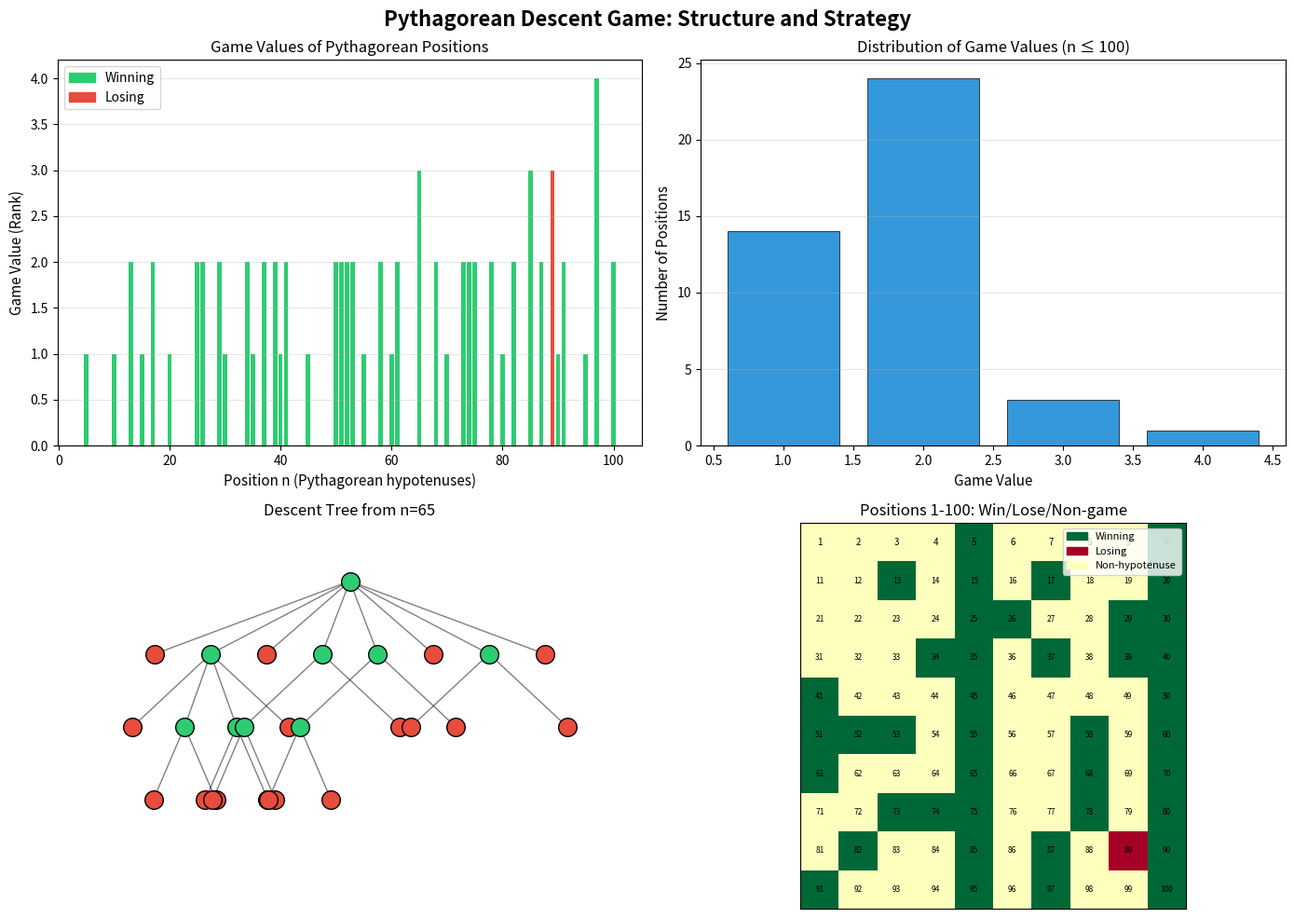

This chart was generated by the following Python code:
"""
Visualization: Pythagorean Descent Game Analysis

Visualizes the game-theoretic structure of the Pythagorean descent game:
game values, winning/losing classification, and descent tree structure.
"""

import matplotlib.pyplot as plt
import matplotlib.patches as mpatches
import numpy as np
import math

# ---- Inline Pythagorean game functions (self-contained) ----

def pythagorean_moves(n):
    """Find all valid Pythagorean descent moves from n."""
    moves = []
    n_sq = n * n
    for m in range(1, n):
        k_sq = n_sq - m * m
        if k_sq > 0:
            k = int(math.isqrt(k_sq))
            if k * k == k_sq:
                moves.append(m)
    return moves

def compute_game_values(max_n):
    """Compute game values for all positions up to max_n."""
    values = {}
    winning = {}
    
    for n in range(0, max_n + 1):
        moves = pythagorean_moves(n)
        if not moves:
            values[n] = 0
            winning[n] = False
        else:
            values[n] = max(values.get(m, 0) + 1 for m in moves)
            winning[n] = any(not winning.get(m, False) for m in moves)
    
    return values, winning

# ---- Compute data ----
max_n = 100
values, winning = compute_game_values(max_n)

fig, axes = plt.subplots(2, 2, figsize=(14, 10))
fig.suptitle('Pythagorean Descent Game: Structure and Strategy', 
             fontsize=16, fontweight='bold')

# Plot 1: Game values as bar chart
ax1 = axes[0, 0]
hypotenuses = [n for n in range(2, max_n + 1) if pythagorean_moves(n)]
game_vals = [values[n] for n in hypotenuses]
colors = ['#2ecc71' if winning[n] else '#e74c3c' for n in hypotenuses]

ax1.bar(hypotenuses, game_vals, color=colors, width=0.8, edgecolor='none')
ax1.set_xlabel('Position n (Pythagorean hypotenuses)', fontsize=11)
ax1.set_ylabel('Game Value (Rank)', fontsize=11)
ax1.set_title('Game Values of Pythagorean Positions', fontsize=12)

win_patch = mpatches.Patch(color='#2ecc71', label='Winning')
lose_patch = mpatches.Patch(color='#e74c3c', label='Losing')
ax1.legend(handles=[win_patch, lose_patch], fontsize=10)
ax1.grid(True, alpha=0.3, axis='y')

# Plot 2: Game value distribution
ax2 = axes[0, 1]
val_counts = {}
for n in hypotenuses:
    v = values[n]
    val_counts[v] = val_counts.get(v, 0) + 1

sorted_vals = sorted(val_counts.keys())
counts = [val_counts[v] for v in sorted_vals]

ax2.bar(sorted_vals, counts, color='#3498db', edgecolor='black', linewidth=0.5)
ax2.set_xlabel('Game Value', fontsize=11)
ax2.set_ylabel('Number of Positions', fontsize=11)
ax2.set_title('Distribution of Game Values (n ≤ 100)', fontsize=12)
ax2.grid(True, alpha=0.3, axis='y')

# Plot 3: Descent tree from 65
ax3 = axes[1, 0]

def draw_tree(ax, n, x, y, dx, depth=0, max_depth=4):
    """Draw the descent tree from position n."""
    if depth > max_depth:
        return
    
    moves = pythagorean_moves(n)
    is_win = winning.get(n, False)
    
    color = '#2ecc71' if is_win else '#e74c3c'
    ax.scatter(x, y, s=200, c=color, zorder=5, edgecolor='black', linewidth=1)
    ax.text(x, y, str(n), ha='center', va='center', fontsize=7, fontweight='bold')
    
    if not moves or depth >= max_depth:
        return
    
    n_moves = len(moves)
    if n_moves == 1:
        offsets = [0]
    else:
        offsets = np.linspace(-dx, dx, n_moves)
    
    for i, m in enumerate(moves):
        child_x = x + offsets[i]
        child_y = y - 1
        ax.plot([x, child_x], [y, child_y], 'k-', linewidth=1, alpha=0.5)
        draw_tree(ax, m, child_x, child_y, dx * 0.4, depth + 1, max_depth)

draw_tree(ax3, 65, 0, 0, 4, max_depth=3)
ax3.set_title('Descent Tree from n=65', fontsize=12)
ax3.set_xlim(-6, 6)
ax3.set_ylim(-4.5, 0.8)
ax3.axis('off')

# Plot 4: Winning vs losing positions heatmap
ax4 = axes[1, 1]

# Create a grid showing which positions are winning/losing/non-game
grid_size = 10
grid = np.zeros((grid_size, grid_size))
labels_grid = np.empty((grid_size, grid_size), dtype=object)

for i in range(grid_size):
    for j in range(grid_size):
        n = i * grid_size + j + 1
        if n > max_n:
            grid[i, j] = 0.5  # neutral
            labels_grid[i, j] = ''
        elif not pythagorean_moves(n):
            grid[i, j] = 0  # not a hypotenuse
            labels_grid[i, j] = str(n)
        elif winning.get(n, False):
            grid[i, j] = 1  # winning
            labels_grid[i, j] = str(n)
        else:
            grid[i, j] = -1  # losing
            labels_grid[i, j] = str(n)

cmap = plt.cm.RdYlGn
im = ax4.imshow(grid, cmap=cmap, vmin=-1, vmax=1, aspect='equal')

for i in range(grid_size):
    for j in range(grid_size):
        n = i * grid_size + j + 1
        if n <= max_n:
            fontsize = 6 if n >= 10 else 7
            ax4.text(j, i, labels_grid[i, j], ha='center', va='center', 
                    fontsize=fontsize)

ax4.set_title('Positions 1-100: Win/Lose/Non-game', fontsize=12)
ax4.set_xticks([])
ax4.set_yticks([])

non_patch = mpatches.Patch(color=cmap(0.5), label='Non-hypotenuse')
win2_patch = mpatches.Patch(color=cmap(1.0), label='Winning')
lose2_patch = mpatches.Patch(color=cmap(0.0), label='Losing')
ax4.legend(handles=[win2_patch, lose2_patch, non_patch], 
           fontsize=8, loc='upper right')

plt.tight_layout()
plt.savefig('viz_pythagorean_game.png', dpi=150, bbox_inches='tight')
print("Saved visualization to viz_pythagorean_game.png")
